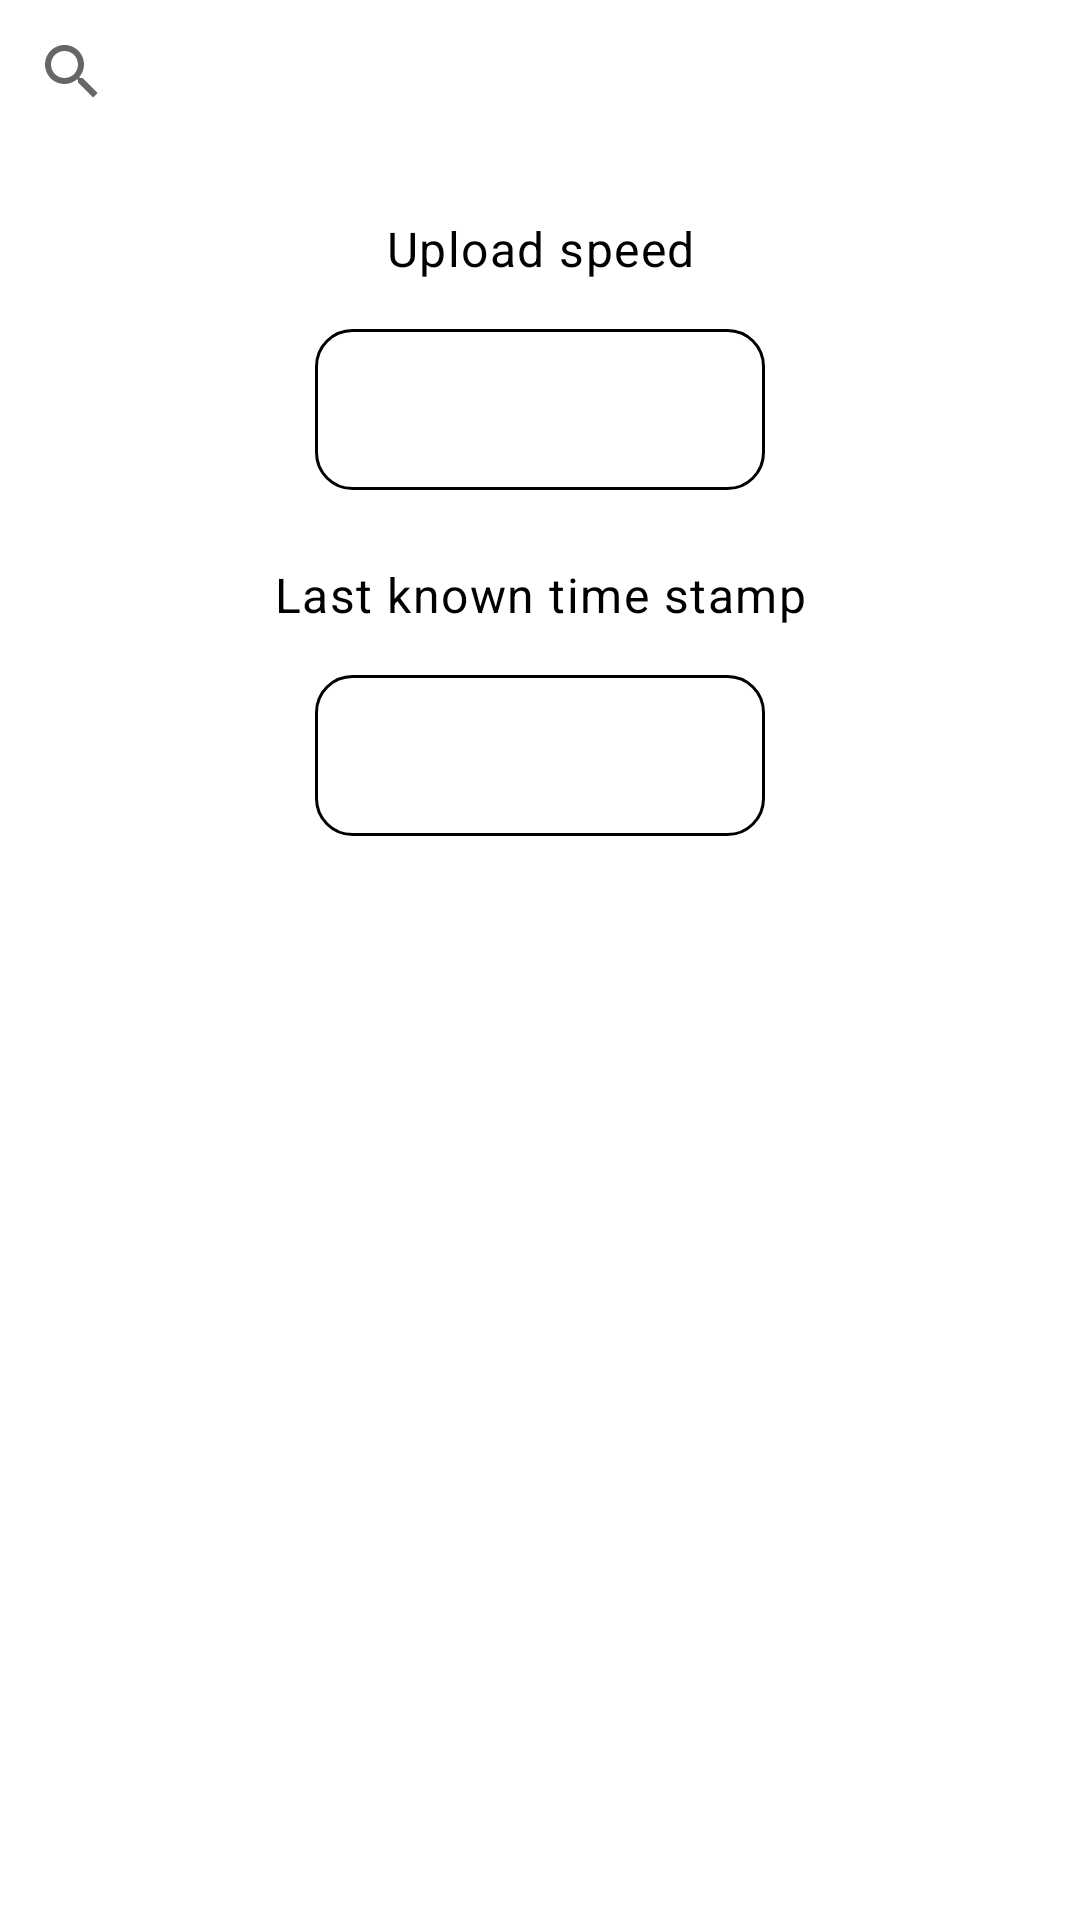

The Android layout XML behind this screen, and the referenced resources:
<!-- AndroidManifest.xml: application theme Theme.InternetTask -->
<!-- res/layout/fragment_search_speed.xml -->
<?xml version="1.0" encoding="utf-8"?>
<layout xmlns:android="http://schemas.android.com/apk/res/android"
    xmlns:app="http://schemas.android.com/apk/res-auto"
    xmlns:tools="http://schemas.android.com/tools">

    <data>

        <variable
            name="viewModel"
            type="com.test.internettask.ui.home.viewmodel.SearchInternetSpeedViewModel" />

        <variable
            name="upSpeed"
            type="String" />

        <variable
            name="timeStamp"
            type="String" />

    </data>

    <androidx.constraintlayout.widget.ConstraintLayout
        android:layout_width="match_parent"
        android:layout_height="match_parent">

        <androidx.appcompat.widget.SearchView
            android:id="@+id/search_view"
            android:layout_width="match_parent"
            android:layout_height="wrap_content"
            android:inputType="number"
            app:layout_constraintTop_toTopOf="parent"
            app:queryHint="Enter phone number" />

        <ProgressBar
            android:id="@+id/progress_bar"
            android:layout_width="wrap_content"
            android:layout_height="wrap_content"
            android:layout_marginTop="@dimen/_16dp"
            android:visibility="gone"
            app:layout_constraintEnd_toEndOf="parent"
            app:layout_constraintStart_toStartOf="parent"
            app:layout_constraintTop_toBottomOf="@id/tv_last_known_time" />

        <com.google.android.material.textview.MaterialTextView
            android:id="@+id/tv_up_speed_title"
            android:layout_width="wrap_content"
            android:layout_height="wrap_content"
            android:layout_marginTop="24dp"
            android:text="@string/_upload_speed"
            android:textAlignment="center"
            android:textAppearance="?attr/textAppearanceBody1"
            android:textColor="@color/black"
            app:layout_constraintEnd_toEndOf="parent"
            app:layout_constraintStart_toStartOf="parent"
            app:layout_constraintTop_toBottomOf="@id/search_view" />

        <com.google.android.material.textview.MaterialTextView
            android:id="@+id/tv_upspeed"
            style="@style/OutlineTextView"
            android:layout_width="wrap_content"
            android:layout_height="wrap_content"
            android:layout_margin="@dimen/_16dp"
            android:layout_marginTop="24dp"
            android:maxLines="2"
            android:text='@{upSpeed ?? "No data"}'
            app:layout_constraintEnd_toEndOf="parent"
            app:layout_constraintStart_toStartOf="parent"
            app:layout_constraintTop_toBottomOf="@id/tv_up_speed_title" />


        <com.google.android.material.textview.MaterialTextView
            android:id="@+id/tv_last_known_time_title"
            android:layout_width="wrap_content"
            android:layout_height="wrap_content"
            android:layout_marginTop="24dp"
            android:text="@string/_last_known_time_stamp"
            android:textAlignment="center"
            android:textAppearance="?attr/textAppearanceBody1"
            android:textColor="@color/black"
            app:layout_constraintEnd_toEndOf="parent"
            app:layout_constraintStart_toStartOf="parent"
            app:layout_constraintTop_toBottomOf="@id/tv_upspeed" />


        <com.google.android.material.textview.MaterialTextView
            android:id="@+id/tv_last_known_time"
            style="@style/OutlineTextView"
            android:layout_width="wrap_content"
            android:layout_height="wrap_content"
            android:layout_margin="@dimen/_16dp"
            android:text='@{timeStamp ?? "No data"}'
            app:layout_constraintEnd_toEndOf="parent"
            app:layout_constraintStart_toStartOf="parent"
            app:layout_constraintTop_toBottomOf="@id/tv_last_known_time_title" />

    </androidx.constraintlayout.widget.ConstraintLayout>

</layout>
<!-- resources referenced by this layout -->
<resources>
  <color name="black">#FF000000</color>
  <dimen name="_16dp">16dp</dimen>
  <string name="_last_known_time_stamp">Last known time stamp</string>
  <string name="_upload_speed">Upload speed</string>
  <style name="OutlineTextView" parent="@style/Widget.MaterialComponents.TextView">
          <item name="android:minWidth">@dimen/_150dp</item>
          <item name="android:textAllCaps">false</item>
          <item name="android:padding">@dimen/_16dp</item>
          <item name="android:background">@drawable/textview_stroke_drawable</item>
          <item name="android:textColor">@color/black</item>
          <item name="android:textSize">@dimen/_16sp</item>
          <item name="android:textAlignment">center</item>
      </style>
  <style name="Theme.InternetTask" parent="Theme.MaterialComponents.Light.NoActionBar">
          
          <item name="colorPrimary">@color/purple_500</item>
          <item name="colorPrimaryVariant">@color/purple_700</item>
          <item name="colorOnPrimary">@color/white</item>
          
          <item name="colorSecondary">@color/purple_500</item>
          <item name="colorSecondaryVariant">@color/teal_700</item>
          <item name="colorOnSecondary">@color/black</item>
          
          <item name="android:statusBarColor" tools:targetApi="l">?attr/colorPrimaryVariant</item>
          
      </style>
  <dimen name="_150dp">150dp</dimen>
  <!-- drawable textview_stroke_drawable (drawable) -->
  <?xml version="1.0" encoding="utf-8"?>
  <shape xmlns:android="http://schemas.android.com/apk/res/android">
      <stroke
          android:width="1dp"
          android:color="@color/black" />
      <corners android:radius="@dimen/_12dp" />
  </shape>
  <dimen name="_16sp">16sp</dimen>
  <color name="purple_500">#FF6200EE</color>
  <color name="purple_700">#FF3700B3</color>
  <color name="white">#FFFFFFFF</color>
  <color name="teal_700">#FF018786</color>
  <dimen name="_12dp">12dp</dimen>
</resources>
